Run: headless pygame with SDL's dummy video driver; simulated clock (each Clock.tick advances the game by its frame time, no real sleeping); random seed 0; keys injected as events and as key.get_pressed() state; no mouse input.
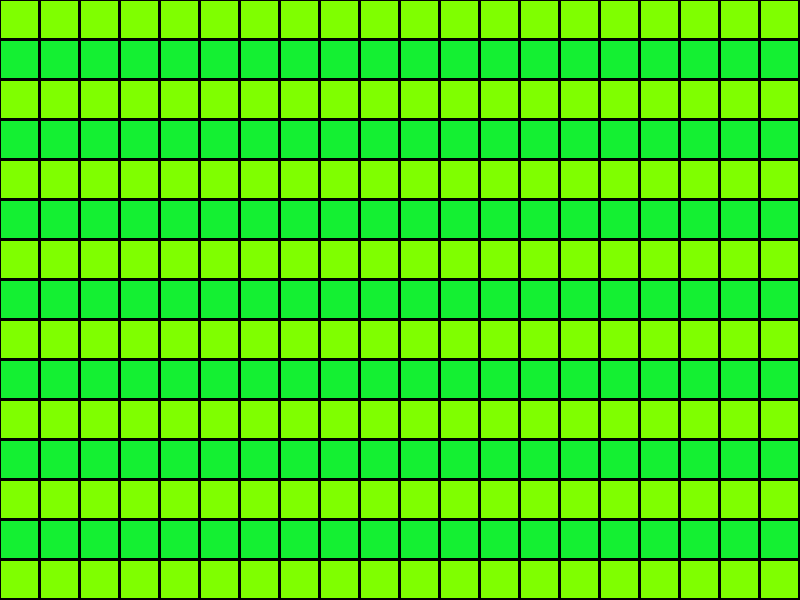
Frame 1 of 4 · flips 1–60 · no input
Frame 2 of 4 · flips 61–180 · tapped SPACE, RETURN · held RIGHT (→), D · screen unchanged from frame 1, image omitted
Frame 3 of 4 · flips 181–300 · held DOWN (↓), S · screen unchanged from frame 2, image omitted
Frame 4 of 4 · flips 301–420 · held LEFT (←), A, UP (↑), W · screen unchanged from frame 3, image omitted

The pygame program that drew these frames:

import pygame
import random

# EXAMPLE TAKEN FROM:
# https://tpec05.blogspot.com.es/2016/02/programando-una-cuadricula-grid-en.html

blueP = (20, 34, 238)
greenP = (20, 240, 50)
green_chartreuse = (127, 255, 0)
redP = (230, 0, 20)
BLACK = (0, 0, 0)
sizeSquare = 40

x = 0
y = 0
pygame.init()
size = (800, 600)
screen = pygame.display.set_mode(size)
pygame.display.set_caption("Grid on PYGAME")
clock = pygame.time.Clock()
gameOver = False

while not gameOver:
    for event in pygame.event.get():
        if event.type == pygame.QUIT:
            gameOver = True
    screen.fill(BLACK)
    
    Tx = 0
    Ty = 0
    for i in range(1, size[0], 40):
        for j in range(1, size[1], 40):
            color_to_fill = greenP if (((j-1) // 40) % 2 == 1) else green_chartreuse
            pygame.draw.rect(screen, color_to_fill, [i, j, 37, 37], 0)
            Ty += 1
        Tx += 1
        Ty = 0
    colAl = (random.randrange(1, 255), random.randrange(1, 255), random.randrange(1, 255))
    #pygame.draw.rect(screen, colAl, [x, y, 38, 38], 0)
    pygame.display.flip()
    #clock.tick(5)
pygame.quit()
